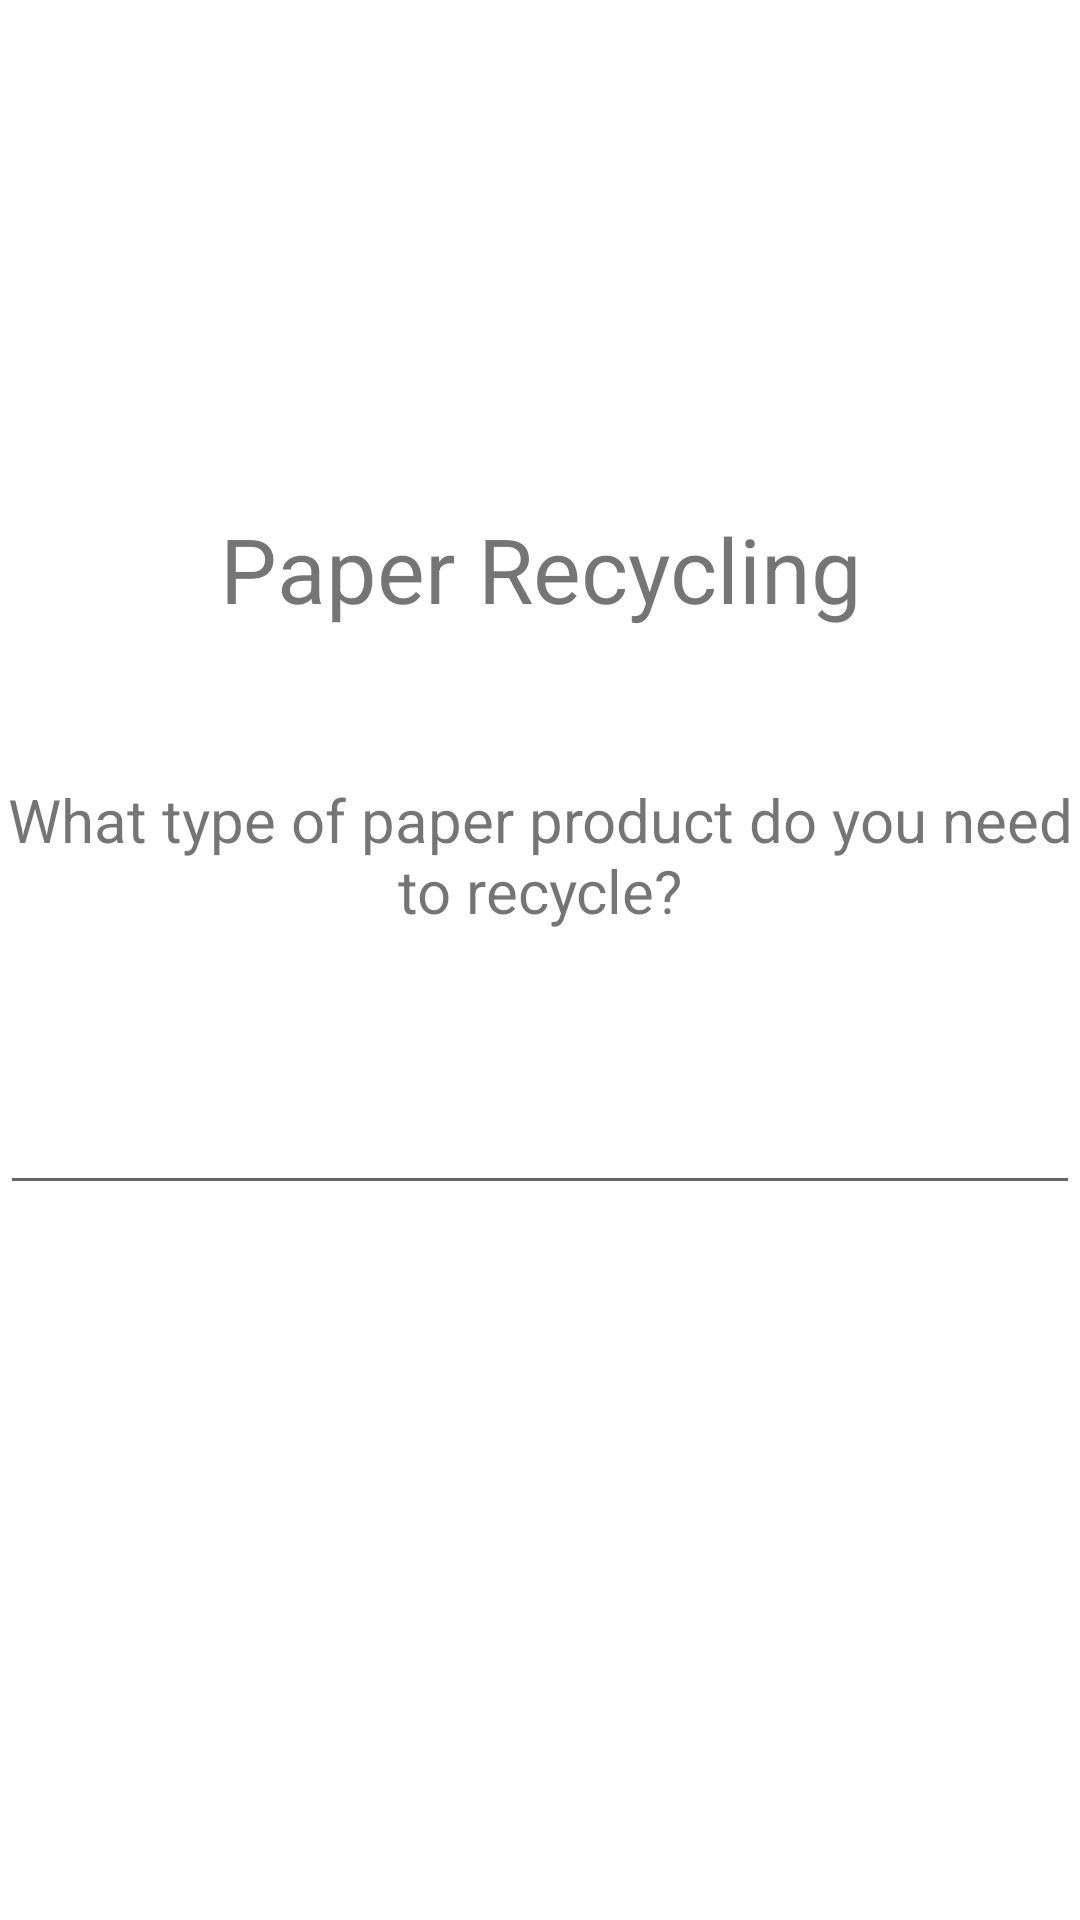

Layout XML and referenced resources for this Android screen:
<!-- AndroidManifest.xml: application theme Theme.ThinkGreen -->
<!-- res/layout/activity_paper_recycle.xml -->
<?xml version="1.0" encoding="utf-8"?>
<androidx.constraintlayout.widget.ConstraintLayout xmlns:android="http://schemas.android.com/apk/res/android"
    xmlns:app="http://schemas.android.com/apk/res-auto"
    xmlns:tools="http://schemas.android.com/tools"
    android:layout_width="match_parent"
    android:layout_height="match_parent"
    tools:context=".paperRecycle">
    <LinearLayout
        android:layout_width="match_parent"
        android:layout_height="match_parent"
        android:divider="@drawable/button_divider"
        android:gravity="center"
        android:orientation="vertical"
        android:showDividers="middle">

        <TextView
            android:id="@+id/papRec"
            android:layout_width="wrap_content"
            android:layout_height="wrap_content"
            android:gravity="center"
            android:textSize="30sp"
            android:text="Paper Recycling" />

        <TextView
            android:id="@+id/queryText"
            android:layout_width="wrap_content"
            android:layout_height="wrap_content"
            android:gravity="center"
            android:text="What type of paper product do you need to recycle?"
            android:textSize="20sp" />

        <AutoCompleteTextView
            android:id="@+id/autoPaper"
            android:layout_width="match_parent"
            android:layout_height="wrap_content"
            android:text="" />

        <TextView
            android:id="@+id/tv5"
            android:layout_width="match_parent"
            android:layout_height="wrap_content"
            android:text="" />


    </LinearLayout>

</androidx.constraintlayout.widget.ConstraintLayout>
<!-- resources referenced by this layout -->
<resources>
  <!-- drawable button_divider (drawable) -->
  <?xml version="1.0" encoding="utf-8"?>
      <shape xmlns:android="http://schemas.android.com/apk/res/android"
          android:shape="rectangle" >
  
          <size android:width="20dp"
              android:height="50dp" />
  
          <solid android:color="@android:color/transparent" />
      </shape>
  <style name="Theme.ThinkGreen" parent="Theme.MaterialComponents.DayNight.DarkActionBar">
          
          <item name="colorPrimary">@color/purple_500</item>
          <item name="colorPrimaryVariant">@color/purple_700</item>
          <item name="colorOnPrimary">@color/white</item>
          
          <item name="colorSecondary">@color/teal_200</item>
          <item name="colorSecondaryVariant">@color/teal_700</item>
          <item name="colorOnSecondary">@color/black</item>
          
          <item name="android:statusBarColor" tools:targetApi="l">?attr/colorPrimaryVariant</item>
          
      </style>
  <color name="purple_500">#FF6200EE</color>
  <color name="purple_700">#FF3700B3</color>
  <color name="white">#FFFFFFFF</color>
  <color name="teal_200">#90ee98</color>
  <color name="teal_700">#FF018786</color>
  <color name="black">#FF000000</color>
</resources>
